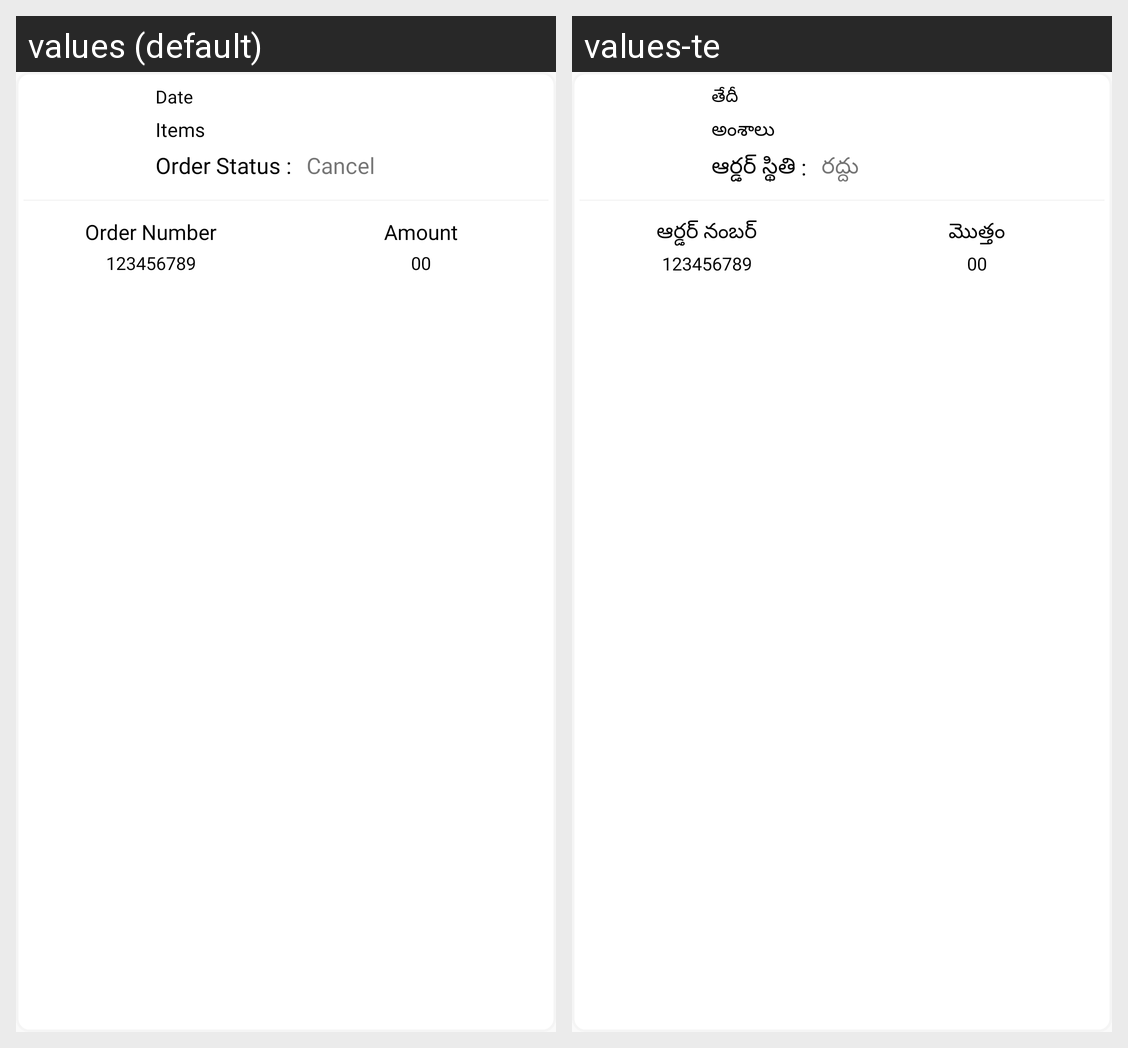

Translations of the strings shown on this Android screen, per locale in the grid:
Android screen res/layout/myorder_history_items_list.xml rendered under 2 locales, left to right: values (default), values-te. Device: Nexus 5 (rendered at 1080×1920; each locale shown at half size, 540×960, under a caption strip naming it); theme Theme.Rakshith.
Strings drawn on this screen, with the default value and each locale's value (text and hints the layout hard-codes, and strings that could not be matched under every locale, appear in the picture but are not listed):

Date
  values: Date
  values-te: తేదీ

Items
  values: Items
  values-te: అంశాలు

OrderStatus_
  values: Order Status :
  values-te: ఆర్డర్ స్థితి :

cancel
  values: Cancel
  values-te: రద్దు

OrderNumber
  values: Order Number
  values-te: ఆర్డర్ నంబర్

Amount
  values: Amount
  values-te: మొత్తం
